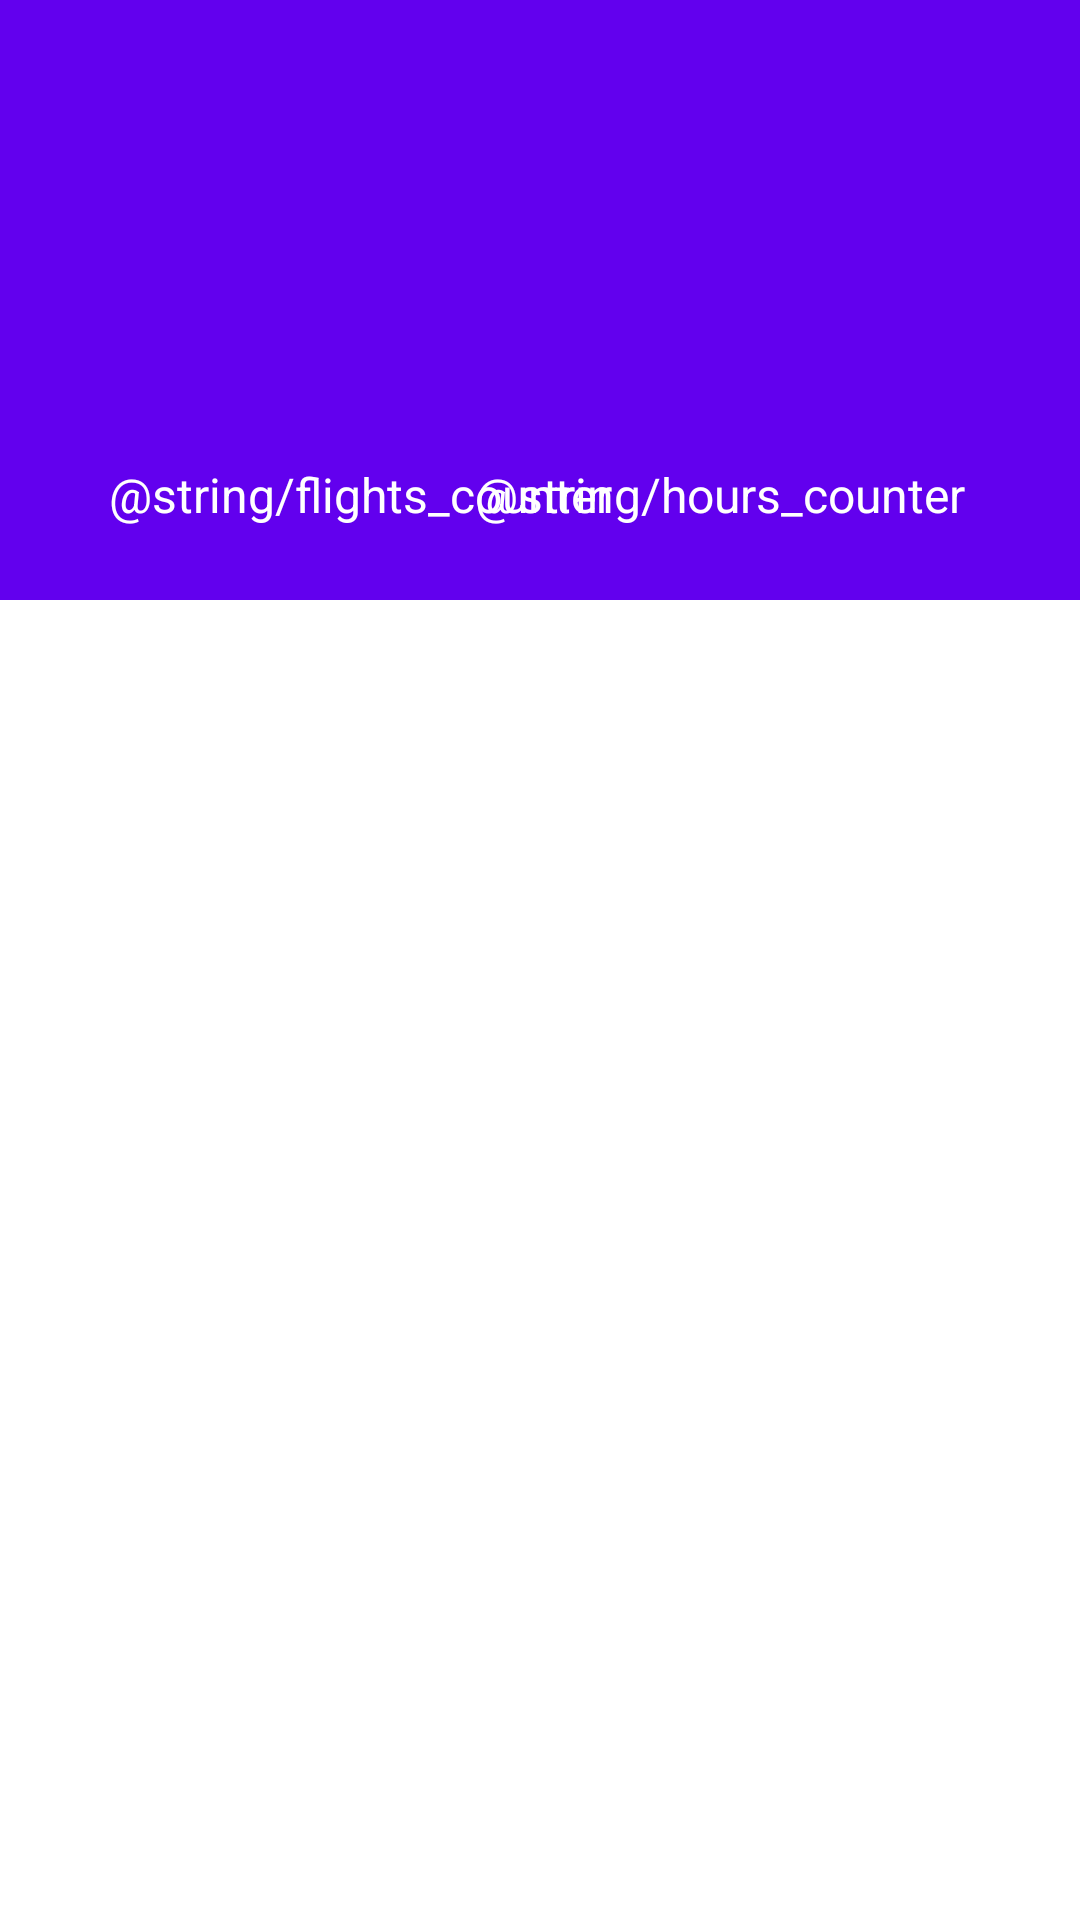

Write the Android layout XML for this screen, with the resource values it uses.
<!-- AndroidManifest.xml: application theme AppTheme -->
<!-- res/layout/fragment_flights_beta.xml -->
<androidx.coordinatorlayout.widget.CoordinatorLayout
    xmlns:android="http://schemas.android.com/apk/res/android"
    xmlns:app="http://schemas.android.com/apk/res-auto"
    xmlns:tools="http://schemas.android.com/tools"
    android:layout_width="match_parent"
    android:layout_height="match_parent"
    tools:context=".MainActivity">

    <com.google.android.material.appbar.AppBarLayout
        android:id="@+id/appbar"
        android:layout_width="match_parent"
        android:layout_height="wrap_content"
        android:theme="@style/ThemeOverlay.AppCompat.Dark.ActionBar">

        <com.google.android.material.appbar.CollapsingToolbarLayout
            android:id="@+id/collapsing_toolbar_layout"
            android:layout_width="match_parent"
            android:layout_height="match_parent"
            app:contentScrim="?attr/colorPrimary"
            app:expandedTitleGravity="top|center"
            app:layout_scrollFlags="scroll|exitUntilCollapsed">


            <androidx.constraintlayout.widget.ConstraintLayout
                android:layout_width="match_parent"
                android:layout_height="200dp"
               >

                <TextView
                    android:id="@+id/tvFlightsCount"
                    style="@style/FLightsListInfo"
                    android:layout_width="wrap_content"
                    android:layout_height="wrap_content"
                    android:layout_marginBottom="46dp"
                    app:layout_constraintBottom_toBottomOf="parent"
                    app:layout_constraintEnd_toStartOf="@+id/tvHoursCount"
                    app:layout_constraintStart_toStartOf="parent" />

                <TextView
                    android:id="@+id/tvFlightsCountLabel"
                    style="@style/FLightsListInfoLabel"
                    android:layout_width="wrap_content"
                    android:layout_height="wrap_content"
                    android:text="@string/flights_counter"
                    app:layout_constraintEnd_toEndOf="@+id/tvFlightsCount"
                    app:layout_constraintStart_toStartOf="@+id/tvFlightsCount"
                    app:layout_constraintTop_toBottomOf="@+id/tvFlightsCount" />

                <TextView
                    android:id="@+id/tvHoursCount"
                    style="@style/FLightsListInfo"
                    android:layout_width="wrap_content"
                    android:layout_height="wrap_content"
                    app:layout_constraintEnd_toEndOf="parent"
                    app:layout_constraintStart_toEndOf="@+id/tvFlightsCount"
                    app:layout_constraintTop_toTopOf="@+id/tvFlightsCount" />

                <TextView
                    android:id="@+id/tvHoursCountLabel"
                    style="@style/FLightsListInfoLabel"
                    android:layout_width="wrap_content"
                    android:layout_height="wrap_content"
                    android:text="@string/hours_counter"
                    app:layout_constraintEnd_toEndOf="@+id/tvHoursCount"
                    app:layout_constraintStart_toStartOf="@+id/tvHoursCount"
                    app:layout_constraintTop_toBottomOf="@+id/tvHoursCount" />
            </androidx.constraintlayout.widget.ConstraintLayout>


            <androidx.appcompat.widget.Toolbar
                android:id="@+id/toolbar"
                android:layout_width="match_parent"
                android:layout_height="?attr/actionBarSize"
                app:layout_scrollFlags="scroll|enterAlways" />


        </com.google.android.material.appbar.CollapsingToolbarLayout>
    </com.google.android.material.appbar.AppBarLayout>

    <androidx.core.widget.NestedScrollView
        android:layout_width="match_parent"
        android:layout_height="match_parent"
        android:clipToPadding="false"
        android:fillViewport="false"
        app:layout_behavior="@string/appbar_scrolling_view_behavior">

        <androidx.recyclerview.widget.RecyclerView
            android:id="@+id/rvWaypointsList"
            android:layout_width="match_parent"
            android:layout_height="match_parent"
            android:scrollbars="vertical" />

    </androidx.core.widget.NestedScrollView>


</androidx.coordinatorlayout.widget.CoordinatorLayout>
<!-- resources referenced by this layout -->
<resources>
  <style name="FLightsListInfo">
          <item name="android:textColor">@color/white</item>
          <item name="android:textSize">50sp</item>
          <item name="android:textStyle">bold</item>
          <item name="android:textAlignment">center</item>
      </style>
  <style name="FLightsListInfoLabel">
          <item name="android:textColor">#FFFFFF</item>
          <item name="android:textSize">16sp</item>
          <item name="android:textAlignment">center</item>
      </style>
  <style name="AppTheme" parent="Theme.MaterialComponents.Light.NoActionBar">
          
          <item name="colorPrimary">@color/colorPrimary</item>
          <item name="colorPrimaryDark">@color/colorPrimaryDark</item>
          <item name="colorAccent">@color/colorAccent</item>
      </style>
  <color name="white">#FFFFFF</color>
  <color name="colorPrimary">#6200EE</color>
  <color name="colorPrimaryDark">#3700B3</color>
  <color name="colorAccent">#03DAC5</color>
</resources>
